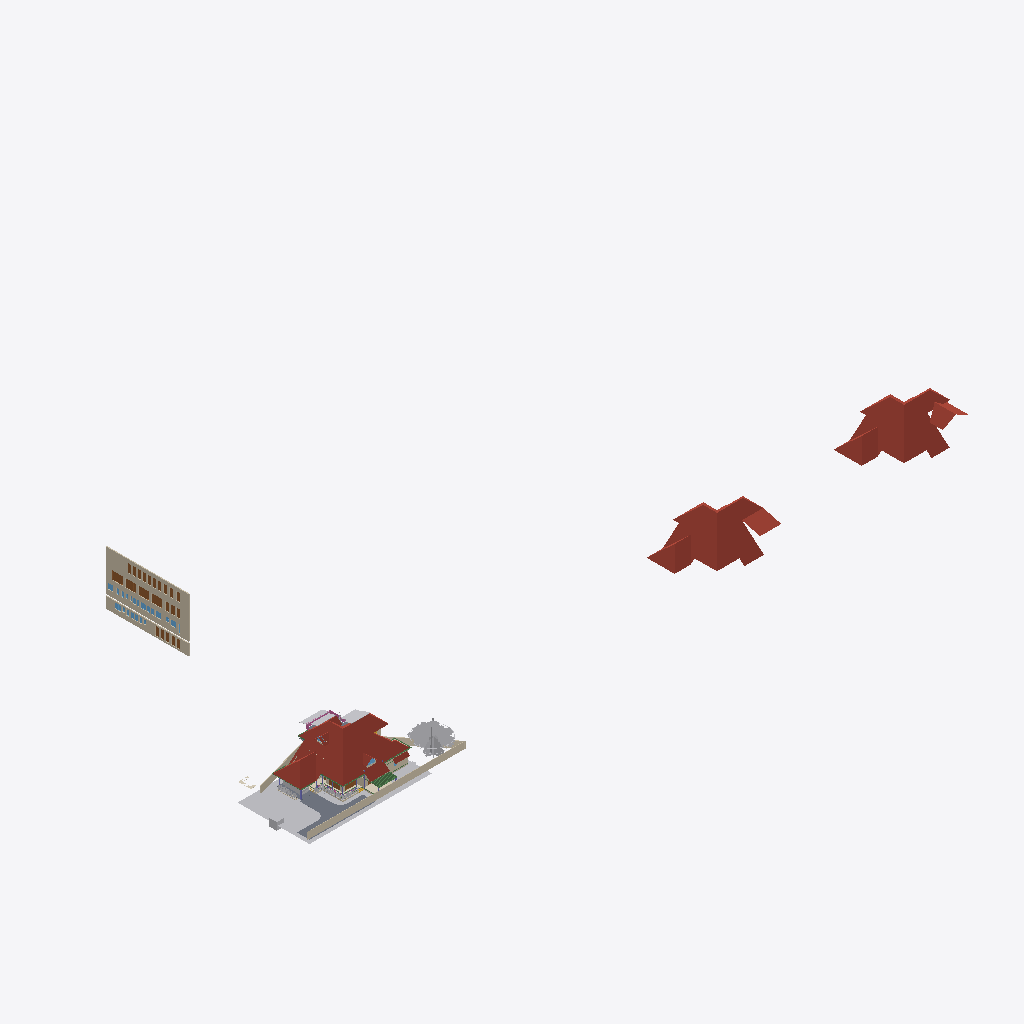
Isometric view of an IFC building model (IFC-SPF (STEP), schema IFC4X3, length unit metre), seen from the south-west, elements coloured by IFC class (only those large enough to see are counted): 8 walls (beige), 7 roofs (red-brown), 7 doors (brown), 5 other elements (light grey), 3 slabs (grey), 3 coverings (cream), 3 beams (green), 1 railing (pink), 1 window (light blue).
Extent 181.1 m × 72.3 m × 30.7 m (x, y, z). Storeys (14): 00 at 0.00 m; GF at 0.00 m; FF at 0.00 m; GFLintel at 0.00 m; SF at 0.00 m; AC at 0.00 m; Plumbing at 0.00 m; FFLintel at 0.00 m; Footing at 0.00 m; Verandah at 0.00 m; GFWall at 0.00 m; schedule at 0.00 m; Electrical at 0.00 m; Tile at 0.00 m. Elements (1516): 284 IfcWall, 195 IfcBeam, 155 IfcSwitchingDevice, 134 IfcColumn, 73 IfcPipeSegment, 64 IfcCableCarrierSegment, 62 IfcCovering, 54 IfcOutlet, 52 IfcSystemFurnitureElement, 47 IfcDoor, 46 IfcWindow, 40 IfcElectricDistributionBoard.

HEADER;
FILE_DESCRIPTION(('ViewDefinition[DesignTransferView]'),'2;1');
FILE_NAME('AnilIFC.ifc','2026-11-11T12:24:17+05:30',('Arunarchitect','arunmr801@gmail.com'),('',''),'IfcOpenShell 0.9.0.post1','Bonsai 0.9.0-post1','Nobody');
FILE_SCHEMA(('IFC4X3'));
ENDSEC;
DATA;
#1=IFCPROJECT('0$WNUybvfAYORhaB4XNFsz',$,'My Project',$,$,$,$,(#14,#26),#9);
#30=IFCSITE('3M0IN1zgbAER3qQbvbHEyN',$,'My Site',$,$,#21593,$,$,$,(8,54,4,100000),(76,36,50,800000),$,$,$);
#2446=IFCSITE('1Q_c7uVcTCngKTLSlSECoW',$,'Site',$,$,#21603,#2459,$,$,$,$,$,$,$);
#36=IFCBUILDING('1$IA7hdqP7iPKszbJPMQXv',$,'AnilBuilding',$,$,#21598,$,$,$,$,$,$);
#42=IFCBUILDINGSTOREY('2kIwN_l2HEff17hxWulS$t',$,'00',$,$,#21448,$,$,$,$);
#96=IFCBUILDINGSTOREY('1ytHU9NMr9xuhR6nOuParS',$,'GF',$,$,#460354,$,$,$,$);
#113=IFCBUILDINGSTOREY('02Wk4pOKz6S8OjqfsSxw3f',$,'FF',$,$,#459349,$,$,$,$);
#12120=IFCBUILDINGSTOREY('30jjxh13H5ZfRPWBSBUv3P',$,'GFLintel',$,$,#461594,$,$,$,$);
#63201=IFCBUILDINGSTOREY('29$z2S3$n8RvRPKj7iW$sZ',$,'SF',$,$,#461969,$,$,$,$);
#254164=IFCBUILDINGSTOREY('0hSkQ7R7j6iwbn$mabHG_z',$,'AC',$,$,#254180,$,$,$,$);
#254475=IFCBUILDINGSTOREY('17e8_SOoX1N969VhM7p27j',$,'Plumbing',$,$,#254491,$,$,$,$);
#276300=IFCBUILDINGSTOREY('2Qmj$XeZb8nw_ZcmXcYRB7',$,'FFLintel',$,$,#460179,$,$,$,$);
#292157=IFCBUILDINGSTOREY('1BrinBLvn9VPZ2DwTGsjMK',$,'Footing',$,$,#292173,$,$,$,$);
#293765=IFCBUILDINGSTOREY('3pVexKP5P8iukW5Nd8aFrc',$,'Verandah',$,$,#293781,$,$,$,$);
#297723=IFCBUILDINGSTOREY('2pr7wGpJ56cP6TafPwDVS2',$,'GFWall',$,$,#297739,$,$,$,$);
#310266=IFCBUILDINGSTOREY('1nR_hxgln2egxOZBXRaUnL',$,'schedule',$,$,#310282,$,$,$,$);
#316611=IFCBUILDINGSTOREY('2LRAlnEnr8vBpshAssS5bz',$,'Electrical',$,$,#458004,$,$,$,$);
#490008=IFCBUILDINGSTOREY('18LIqc87r4RgHy8XCe$fxI',$,'Tile',$,$,#490024,$,$,$,$);
#462920=IFCROOF('2Tjj_7cFLFyv$3LNVdAEM$',$,'Roof Bottom',$,$,#463204,#462921,$,.HIP_ROOF.);
#462976=IFCROOF('0tWxjyjizBPQ3r3QD9270W',$,'Roof Bottom',$,$,#463214,#462977,$,.HIP_ROOF.);
#344587=IFCROOF('2lGNaZxsb6Zg3D5Edc6f0Q',$,'Roof Bottom',$,$,#502292,#344588,$,.GABLE_ROOF.);
#360826=IFCWALL('3V4ieuhXr2VRmVHl5ZVKBQ',$,'Wall',$,$,#362714,#360832,$,$);
#499238=IFCGEOGRAPHICELEMENT('12mApQBo19_wdFixegYvpq',$,'Lawn',$,$,#499250,#499239,$,.TERRAIN.);
#362959=IFCWALL('2BUCJYqq57mAf3nwPd615g',$,'Wall',$,$,#363151,#362971,$,$);
#102656=IFCSLAB('0PC2wOFKfA58MASSpvqWe1',$,'Slab',$,$,#460829,#102677,$,$);
#76381=IFCGEOGRAPHICELEMENT('2pfiLi3vv79x_8U6RE3CYp',$,'GeographicElement',$,$,#76413,#76449,$,$);
#15105=IFCWALL('2$tbsWQJT3PftHdFdSZRzF',$,'Wall',$,$,#299408,#15116,$,$);
#499104=IFCWALL('2qt_9d94r73eSFhcRRrp2G',$,'Wall',$,$,#499174,#499124,$,$);
#74869=IFCGEOGRAPHICELEMENT('3qyTpdBrLCaxCPBVEhKmZp',$,'GeographicElement',$,$,#76320,#74901,$,$);
#14884=IFCWALL('0MuvIxI8bFFxmzWw1hEsL7',$,'Wall',$,$,#70633,#14890,$,$);
#14987=IFCWALL('3QvJTaeo13jR4q00Btfvpq',$,'Wall',$,$,#70690,#14998,$,$);
#245824=IFCEARTHWORKSCUT('3BB3EOeNDBbh3wKPIfxmm_',$,'test',$,$,#245839,#245834,$,.BASE_EXCAVATION.);
#604=IFCWALL('0vQHFjq6DDjRfeuf4$xxQH',$,'Wall',$,$,#434508,#615,$,$);
#277722=IFCCOVERING('2qKwhCDGX0KgYMPSj_J_bq',$,'Covering.001',$,$,#460919,#277738,$,$);
#9759=IFCVEHICLE('1oADfEVWn0tPCUY0EM8eBG',$,'Vehicle',$,$,#44509,#9791,$,$);
#277772=IFCCOVERING('3MYM6S3Jf0_O8wl3_PMk7D',$,'Covering.001',$,$,#460924,#277788,$,$);
#311719=IFCDOOR('3NIientTrEwxZNK_5gv63$',$,'Door',$,$,#362809,#349499,'17',$,$,$,$,$);
#13272=IFCROOF('1fNnHheW1DS9OM80bg67kK',$,'Roof',$,$,#461014,#13283,$,$);
#14820=IFCROOF('1EEDnyg619iApgvq3uLgim',$,'Roof',$,$,#502282,#14833,$,.GABLE_ROOF.);
#72542=IFCRAILING('3bKjReW_fEWf_wKXOUQaxn',$,'Railing',$,'FRAMELESS_PANEL',#460174,#72548,$,.USERDEFINED.);
#97782=IFCSLAB('2H_RNqbb95NBqUBEz4KwU3',$,'Slab',$,$,#498378,#97803,$,$);
#311501=IFCDOOR('3BVltHfG56uedHNHjWxg9Z',$,'Door',$,$,#362804,#349441,'16',$,$,$,$,$);
#349062=IFCDOOR('1d_L1XbOr2$RhBVbr3PGz$',$,'Door',$,$,#362794,#349247,'14',$,$,$,$,$);
#311697=IFCDOOR('3_Bfj7u_j3kQ2MuxMSBf7n',$,'Door',$,$,#456670,#349470,'15',$,$,$,$,$);
#64968=IFCROOF('00wtA$4sbDYBbQXDkcAZ8_',$,'Roof',$,$,#502277,#64974,$,.GABLE_ROOF.);
#429944=IFCROOF('0iyr8ncpXFdA82rxM5yleo',$,'Roof Bottom',$,$,#502287,#429950,$,.GABLE_ROOF.);
#299=IFCWALL('3YOHcsAdT3PO$57Bo2wlO0',$,'Wall',$,$,#297765,#310,$,$);
#345679=IFCDOOR('2bedH1PezAq81aXx68$$D5',$,'Door',$,$,#346937,#463126,$,$,$,$,$,$);
#345601=IFCDOOR('1iZkmp$6H4KOx_6AYWPvEY',$,'Door',$,$,#346910,#364572,$,$,$,$,$,$);
#435367=IFCCOVERING('1zMDy9b99F78g0pPFmqkhi',$,'Covering',$,$,#461219,#435366,$,$);
#60995=IFCBEAM('1FTpcMGGL2n8PceFie_U$1',$,'Beam',$,$,#299352,#61006,$,$);
#311385=IFCDOOR('27YVPoIOr1Nh8Z0RjcMAFi',$,'Door',$,$,#362784,#359192,'12',2.25,1.0,$,$,$);
#363304=IFCWINDOW('0PjmC9yYvBmgW_fG3M64lR',$,'Window',$,$,#364393,#363317,'42',$,$,$,$,$);
#59682=IFCBEAM('0V2GHbJjfFLAdRNeeuYlrk',$,'Beam',$,$,#299367,#59693,$,$);
#63057=IFCSLAB('0eAhenHX9DvPRSvkMcPwlS',$,'Slab',$,$,#461984,#63073,$,$);
#59556=IFCBEAM('3DacxyAcb1rgkIRB6bKKvQ',$,'Beam',$,$,#299347,#59567,$,$);
ENDSEC;
